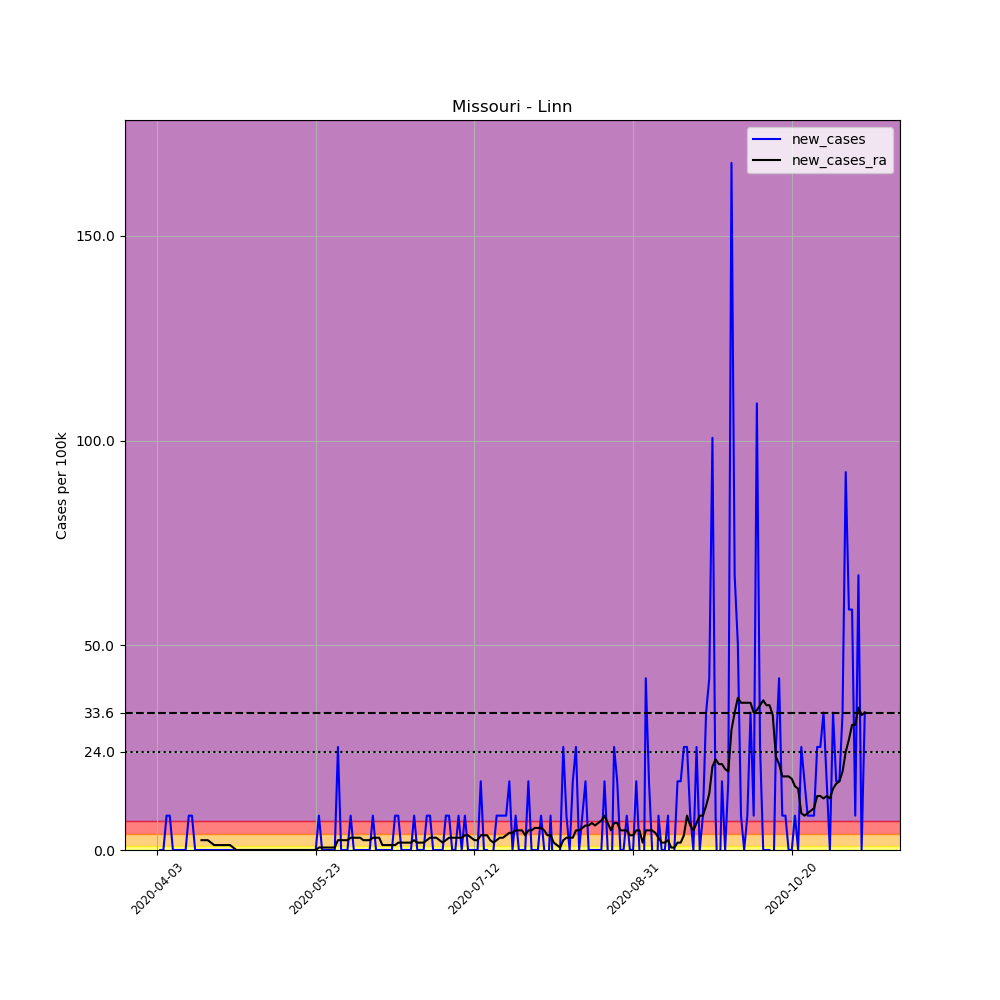

The data file committed next to this chart (first rows):
, date, county, state, fips, cases, deaths, COUNTY, STNAME, CTYNAME, POPESTIMATE2019, per_100k, new_cases, new_cases_ra
540231, 2020-04-03, Linn, Missouri, 29115, 1, 0, 115, Missouri, Linn, 11920, 8.389, , 
540232, 2020-04-04, Linn, Missouri, 29115, 1, 0, 115, Missouri, Linn, 11920, 8.389, 0.0, 
540233, 2020-04-05, Linn, Missouri, 29115, 1, 0, 115, Missouri, Linn, 11920, 8.389, 0.0, 
540234, 2020-04-06, Linn, Missouri, 29115, 2, 0, 115, Missouri, Linn, 11920, 16.78, 8.389, 
540235, 2020-04-07, Linn, Missouri, 29115, 3, 0, 115, Missouri, Linn, 11920, 25.17, 8.389, 
540236, 2020-04-08, Linn, Missouri, 29115, 3, 0, 115, Missouri, Linn, 11920, 25.17, 0.0, 
540237, 2020-04-09, Linn, Missouri, 29115, 3, 0, 115, Missouri, Linn, 11920, 25.17, 0.0, 
540238, 2020-04-10, Linn, Missouri, 29115, 3, 0, 115, Missouri, Linn, 11920, 25.17, 0.0, 
540239, 2020-04-11, Linn, Missouri, 29115, 3, 0, 115, Missouri, Linn, 11920, 25.17, 0.0, 
540240, 2020-04-12, Linn, Missouri, 29115, 3, 0, 115, Missouri, Linn, 11920, 25.17, 0.0, 
540241, 2020-04-13, Linn, Missouri, 29115, 4, 1, 115, Missouri, Linn, 11920, 33.56, 8.389, 
540242, 2020-04-14, Linn, Missouri, 29115, 5, 1, 115, Missouri, Linn, 11920, 41.95, 8.389, 
540243, 2020-04-15, Linn, Missouri, 29115, 5, 1, 115, Missouri, Linn, 11920, 41.95, 0.0, 
540244, 2020-04-16, Linn, Missouri, 29115, 5, 1, 115, Missouri, Linn, 11920, 41.95, 0.0, 
540245, 2020-04-17, Linn, Missouri, 29115, 5, 1, 115, Missouri, Linn, 11920, 41.95, 0.0, 2.397
540246, 2020-04-18, Linn, Missouri, 29115, 5, 1, 115, Missouri, Linn, 11920, 41.95, 0.0, 2.397
540247, 2020-04-19, Linn, Missouri, 29115, 5, 1, 115, Missouri, Linn, 11920, 41.95, 0.0, 2.397
540248, 2020-04-20, Linn, Missouri, 29115, 5, 1, 115, Missouri, Linn, 11920, 41.95, 0.0, 1.798
540249, 2020-04-21, Linn, Missouri, 29115, 5, 1, 115, Missouri, Linn, 11920, 41.95, 0.0, 1.198
540250, 2020-04-22, Linn, Missouri, 29115, 5, 1, 115, Missouri, Linn, 11920, 41.95, 0.0, 1.198
540251, 2020-04-23, Linn, Missouri, 29115, 5, 1, 115, Missouri, Linn, 11920, 41.95, 0.0, 1.198
540252, 2020-04-24, Linn, Missouri, 29115, 5, 1, 115, Missouri, Linn, 11920, 41.95, 0.0, 1.198
540253, 2020-04-25, Linn, Missouri, 29115, 5, 1, 115, Missouri, Linn, 11920, 41.95, 0.0, 1.198
540254, 2020-04-26, Linn, Missouri, 29115, 5, 1, 115, Missouri, Linn, 11920, 41.95, 0.0, 1.198
540255, 2020-04-27, Linn, Missouri, 29115, 5, 1, 115, Missouri, Linn, 11920, 41.95, 0.0, 0.5992
540256, 2020-04-28, Linn, Missouri, 29115, 5, 1, 115, Missouri, Linn, 11920, 41.95, 0.0, 2.5376526277146434e-16
540257, 2020-04-29, Linn, Missouri, 29115, 5, 1, 115, Missouri, Linn, 11920, 41.95, 0.0, 2.5376526277146434e-16
540258, 2020-04-30, Linn, Missouri, 29115, 5, 1, 115, Missouri, Linn, 11920, 41.95, 0.0, 2.5376526277146434e-16
540259, 2020-05-01, Linn, Missouri, 29115, 5, 1, 115, Missouri, Linn, 11920, 41.95, 0.0, 2.5376526277146434e-16
540260, 2020-05-02, Linn, Missouri, 29115, 5, 1, 115, Missouri, Linn, 11920, 41.95, 0.0, 2.5376526277146434e-16
540261, 2020-05-03, Linn, Missouri, 29115, 5, 1, 115, Missouri, Linn, 11920, 41.95, 0.0, 2.5376526277146434e-16
540262, 2020-05-04, Linn, Missouri, 29115, 5, 1, 115, Missouri, Linn, 11920, 41.95, 0.0, 2.5376526277146434e-16
540263, 2020-05-05, Linn, Missouri, 29115, 5, 1, 115, Missouri, Linn, 11920, 41.95, 0.0, 2.5376526277146434e-16
540264, 2020-05-06, Linn, Missouri, 29115, 5, 1, 115, Missouri, Linn, 11920, 41.95, 0.0, 2.5376526277146434e-16
540265, 2020-05-07, Linn, Missouri, 29115, 5, 1, 115, Missouri, Linn, 11920, 41.95, 0.0, 2.5376526277146434e-16
540266, 2020-05-08, Linn, Missouri, 29115, 5, 1, 115, Missouri, Linn, 11920, 41.95, 0.0, 2.5376526277146434e-16
540267, 2020-05-09, Linn, Missouri, 29115, 5, 1, 115, Missouri, Linn, 11920, 41.95, 0.0, 2.5376526277146434e-16
540268, 2020-05-10, Linn, Missouri, 29115, 5, 1, 115, Missouri, Linn, 11920, 41.95, 0.0, 2.5376526277146434e-16
540269, 2020-05-11, Linn, Missouri, 29115, 5, 1, 115, Missouri, Linn, 11920, 41.95, 0.0, 2.5376526277146434e-16
540270, 2020-05-12, Linn, Missouri, 29115, 5, 1, 115, Missouri, Linn, 11920, 41.95, 0.0, 2.5376526277146434e-16
540271, 2020-05-13, Linn, Missouri, 29115, 5, 1, 115, Missouri, Linn, 11920, 41.95, 0.0, 2.5376526277146434e-16
540272, 2020-05-14, Linn, Missouri, 29115, 5, 1, 115, Missouri, Linn, 11920, 41.95, 0.0, 2.5376526277146434e-16
540273, 2020-05-15, Linn, Missouri, 29115, 5, 1, 115, Missouri, Linn, 11920, 41.95, 0.0, 2.5376526277146434e-16
540274, 2020-05-16, Linn, Missouri, 29115, 5, 1, 115, Missouri, Linn, 11920, 41.95, 0.0, 2.5376526277146434e-16
540275, 2020-05-17, Linn, Missouri, 29115, 5, 1, 115, Missouri, Linn, 11920, 41.95, 0.0, 2.5376526277146434e-16
540276, 2020-05-18, Linn, Missouri, 29115, 5, 1, 115, Missouri, Linn, 11920, 41.95, 0.0, 2.5376526277146434e-16
540277, 2020-05-19, Linn, Missouri, 29115, 5, 1, 115, Missouri, Linn, 11920, 41.95, 0.0, 2.5376526277146434e-16
540278, 2020-05-20, Linn, Missouri, 29115, 5, 1, 115, Missouri, Linn, 11920, 41.95, 0.0, 2.5376526277146434e-16
540279, 2020-05-21, Linn, Missouri, 29115, 5, 1, 115, Missouri, Linn, 11920, 41.95, 0.0, 2.5376526277146434e-16
540280, 2020-05-22, Linn, Missouri, 29115, 5, 1, 115, Missouri, Linn, 11920, 41.95, 0.0, 2.5376526277146434e-16
540281, 2020-05-23, Linn, Missouri, 29115, 5, 1, 115, Missouri, Linn, 11920, 41.95, 0.0, 2.5376526277146434e-16
540282, 2020-05-24, Linn, Missouri, 29115, 6, 1, 115, Missouri, Linn, 11920, 50.34, 8.389, 0.5992
540283, 2020-05-25, Linn, Missouri, 29115, 6, 1, 115, Missouri, Linn, 11920, 50.34, 0.0, 0.5992
540284, 2020-05-26, Linn, Missouri, 29115, 6, 1, 115, Missouri, Linn, 11920, 50.34, 0.0, 0.5992
540285, 2020-05-27, Linn, Missouri, 29115, 6, 1, 115, Missouri, Linn, 11920, 50.34, 0.0, 0.5992
540286, 2020-05-28, Linn, Missouri, 29115, 6, 1, 115, Missouri, Linn, 11920, 50.34, 0.0, 0.5992
540287, 2020-05-29, Linn, Missouri, 29115, 6, 1, 115, Missouri, Linn, 11920, 50.34, 0.0, 0.5992
540288, 2020-05-30, Linn, Missouri, 29115, 9, 1, 115, Missouri, Linn, 11920, 75.5, 25.17, 2.397
540289, 2020-05-31, Linn, Missouri, 29115, 9, 1, 115, Missouri, Linn, 11920, 75.5, 0.0, 2.397
540290, 2020-06-01, Linn, Missouri, 29115, 9, 1, 115, Missouri, Linn, 11920, 75.5, 0.0, 2.397
... 164 more rows
